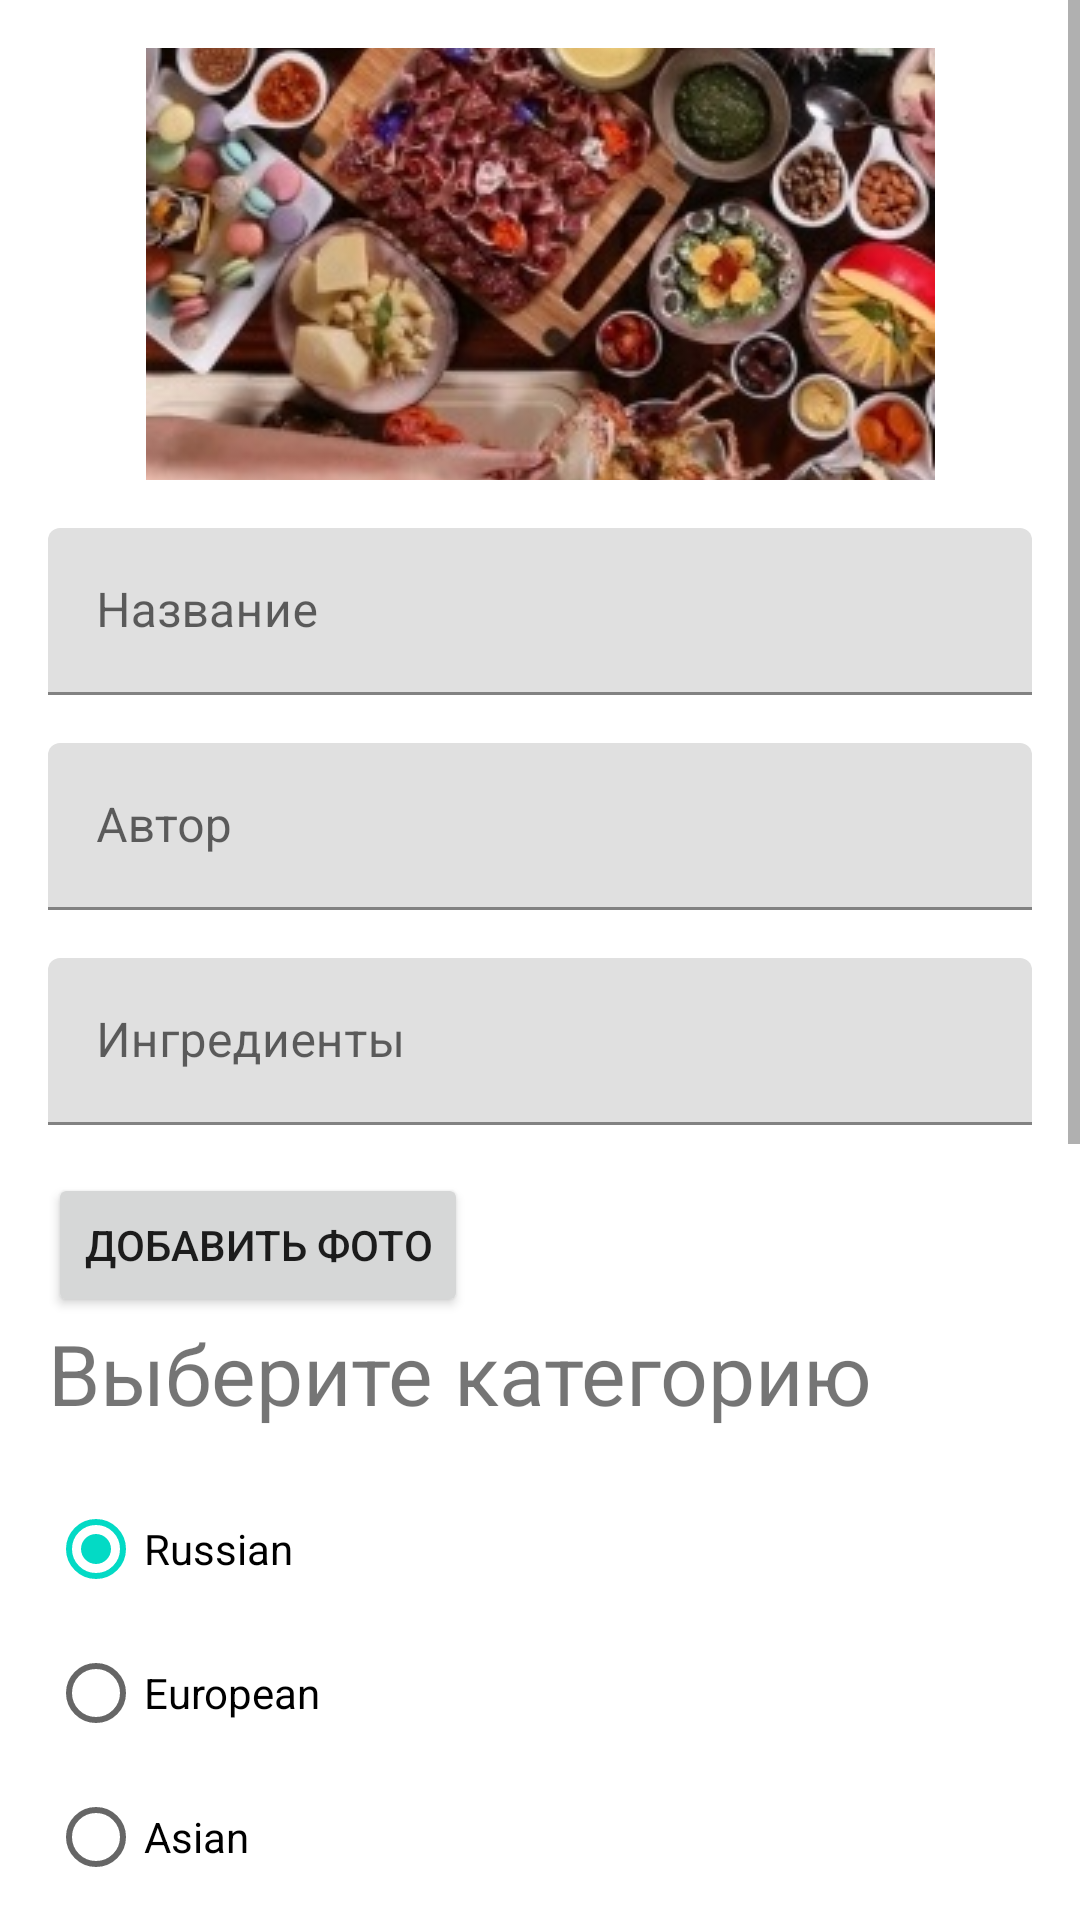

Android layout source for this screen:
<!-- AndroidManifest.xml: application theme Theme.Cookbook -->
<!-- res/layout/fragment_add2.xml -->
<?xml version="1.0" encoding="utf-8"?>
<ScrollView xmlns:android="http://schemas.android.com/apk/res/android"
    xmlns:tools="http://schemas.android.com/tools"
    android:layout_width="match_parent"
    android:layout_height="wrap_content"
    xmlns:app="http://schemas.android.com/apk/res-auto"
    app:layout_constraintBottom_toBottomOf="parent"

    >

<androidx.constraintlayout.widget.ConstraintLayout
    android:layout_width="match_parent"
    android:layout_height="match_parent"
    >
    <ImageView
        android:id="@+id/newPhoto"
        android:layout_width="wrap_content"
        android:layout_height="144dp"
        android:contentDescription="@string/recipeFoto"
        android:src="@drawable/food_fo_start"
        app:layout_constraintStart_toStartOf="parent"
        app:layout_constraintEnd_toEndOf="parent"
        app:layout_constraintTop_toTopOf="parent"
        android:layout_marginTop="@dimen/fab_margin"
        android:scaleType="centerCrop"/>


    <com.google.android.material.textfield.TextInputLayout
        android:id="@+id/textFieldName"
        android:layout_width="match_parent"
        android:layout_height="wrap_content"
        android:layout_marginStart="@dimen/fab_margin"
        android:layout_marginEnd="@dimen/fab_margin"
        android:layout_marginTop="@dimen/fab_margin"
        android:hint="@string/name"
        android:textSize="28dp"
        app:layout_constraintStart_toStartOf="parent"
        app:layout_constraintTop_toBottomOf="@id/newPhoto">

        <com.google.android.material.textfield.TextInputEditText
            android:id="@+id/newRecipeName"
            android:layout_width="match_parent"
            android:layout_height="match_parent"
             />
    </com.google.android.material.textfield.TextInputLayout>

    <com.google.android.material.textfield.TextInputLayout
        android:id="@+id/textFieldAuthor"
        android:layout_width="match_parent"
        android:layout_height="wrap_content"
        android:layout_marginStart="@dimen/fab_margin"
        android:layout_marginEnd="@dimen/fab_margin"
        android:layout_marginTop="@dimen/fab_margin"
        android:hint="@string/author"
        app:layout_constraintTop_toBottomOf="@id/textFieldName">

    <com.google.android.material.textfield.TextInputEditText
        android:id="@+id/newAuthor"
        android:layout_width="match_parent"
        android:layout_height="match_parent"
      />

    </com.google.android.material.textfield.TextInputLayout>

    <com.google.android.material.textfield.TextInputLayout
        android:id="@+id/textFieldComponents"
        android:layout_width="match_parent"
        android:layout_height="wrap_content"
        android:layout_marginStart="@dimen/fab_margin"
        android:layout_marginEnd="@dimen/fab_margin"
        android:layout_marginTop="@dimen/fab_margin"
        android:hint="@string/components"
        app:layout_constraintTop_toBottomOf="@id/textFieldAuthor">

    <com.google.android.material.textfield.TextInputEditText
        android:id="@+id/newComponents"
        android:layout_width="match_parent"
        android:layout_height="match_parent" />

    </com.google.android.material.textfield.TextInputLayout>

    <Button
        android:id="@+id/buttonPicture"
        android:layout_width="wrap_content"
        android:layout_height="wrap_content"
        android:text="@string/pictureButton"
        app:layout_constraintTop_toBottomOf="@+id/textFieldComponents"
        app:layout_constraintBottom_toTopOf="@+id/textViewCategorySelect"
        app:layout_constraintStart_toStartOf="parent"
        app:icon="@drawable/ic_add_a_photo_24dp"
        android:layout_marginTop="@dimen/fab_margin"
        android:layout_marginStart="@dimen/fab_margin"
        android:layout_marginBottom="@dimen/fab_margin"/>

    <androidx.appcompat.widget.AppCompatTextView
        android:id="@+id/textViewCategorySelect"
        android:layout_width="0dp"
        android:layout_height="wrap_content"
        android:layout_marginStart="@dimen/fab_margin"
        android:layout_marginEnd="@dimen/fab_margin"
        android:textSize="28dp"
        android:text="@string/categorySelect"
        app:layout_constraintTop_toBottomOf="@id/buttonPicture"
        app:layout_constraintStart_toStartOf="parent"
        />

    <RadioGroup
        android:id="@+id/radioGroupCategory"
        android:checkedButton="@+id/radio_button_1"
        android:layout_width="wrap_content"
        android:layout_height="wrap_content"
        app:layout_constraintTop_toBottomOf="@id/textViewCategorySelect"
        app:layout_constraintStart_toStartOf="parent"

        android:layout_marginTop="@dimen/fab_margin"
        android:layout_marginStart="@dimen/fab_margin"
        tools:ignore="MissingConstraints">

        <RadioButton
            android:id="@+id/radio_button_1"
            android:layout_width="match_parent"
            android:layout_height="wrap_content"
            android:text="@string/category_1"/>
        <RadioButton
            android:id="@+id/radio_button_2"
            android:layout_width="match_parent"
            android:layout_height="wrap_content"
            android:text="@string/category_2"/>
        <RadioButton
            android:id="@+id/radio_button_3"
            android:layout_width="match_parent"
            android:layout_height="wrap_content"
            android:text="@string/category_3"/>
        <RadioButton
            android:id="@+id/radio_button_4"
            android:layout_width="match_parent"
            android:layout_height="wrap_content"
            android:text="@string/category_4"/>
        <RadioButton
            android:id="@+id/radio_button_5"
            android:layout_width="match_parent"
            android:layout_height="wrap_content"
            android:text="@string/category_5"/>
        <RadioButton
            android:id="@+id/radio_button_6"
            android:layout_width="match_parent"
            android:layout_height="wrap_content"
            android:text="@string/category_6"/>
        <RadioButton
            android:id="@+id/radio_button_7"
            android:layout_width="match_parent"
            android:layout_height="wrap_content"
            android:text="Mediterranean"/>
    </RadioGroup>

    <androidx.appcompat.widget.AppCompatTextView
        android:id="@+id/textViewSteps"
        android:layout_width="0dp"
        android:layout_height="wrap_content"
        android:layout_marginStart="@dimen/fab_margin"
        android:layout_marginEnd="@dimen/fab_margin"
        android:textSize="28dp"
        android:text="@string/cooking_steps"
        app:layout_constraintTop_toBottomOf="@id/radioGroupCategory"
        app:layout_constraintStart_toStartOf="parent"
        />

    <androidx.recyclerview.widget.RecyclerView
        android:id="@+id/stepsRecyclerView"
        android:layout_width="match_parent"
        android:layout_height="0dp"
        android:layout_marginTop="12dp"
        app:layoutManager="androidx.recyclerview.widget.LinearLayoutManager"
        app:layout_constraintStart_toStartOf="parent"
        app:layout_constraintTop_toBottomOf="@+id/textViewSteps"
        tools:listitem="@layout/step_list_show" />

    <com.google.android.material.card.MaterialCardView
        android:id="@+id/cardAddStep"
        android:layout_width="match_parent"
        android:layout_height="wrap_content"
        app:layout_constraintStart_toStartOf="parent"
        app:layout_constraintTop_toBottomOf="@+id/stepsRecyclerView">

        <androidx.constraintlayout.widget.ConstraintLayout
            android:layout_width="match_parent"
            android:layout_height="match_parent">

            <ImageView
                android:id="@+id/newStepNumber"
                android:layout_width="28dp"
                android:layout_height="28dp"
                android:layout_marginStart="@dimen/fab_margin"
                android:layout_marginTop="@dimen/fab_margin"
                android:background="@drawable/ic_circle_24dp"
                android:contentDescription="@string/photo_of_step"
                android:gravity="center"
                app:layout_constraintStart_toStartOf="parent"
                app:layout_constraintTop_toTopOf="parent"
                app:layout_constraintBottom_toBottomOf="parent"/>


            <EditText
                android:id="@+id/newStep"
                android:layout_width="0dp"
                android:layout_height="wrap_content"
                android:layout_marginStart="@dimen/fab_margin"
                android:layout_marginTop="@dimen/fab_margin"
                android:layout_marginEnd="@dimen/fab_margin"
                app:layout_constraintEnd_toStartOf="@+id/addStep"
                app:layout_constraintHorizontal_bias="0.0"
                app:layout_constraintStart_toEndOf="@id/newStepNumber"
                app:layout_constraintTop_toTopOf="parent"
                app:layout_constraintBottom_toBottomOf="parent"/>

            <androidx.appcompat.widget.AppCompatImageButton
                android:id="@+id/addStep"
                android:layout_width="wrap_content"
                android:layout_height="wrap_content"
                android:layout_marginTop="@dimen/fab_margin"
                android:layout_marginBottom="@dimen/fab_margin"
                android:layout_marginEnd="@dimen/fab_margin"
                android:src="@drawable/ic_baseline_add_circle_24"
                android:background="@color/white"
                app:layout_constraintEnd_toEndOf="parent"
                app:layout_constraintStart_toEndOf="@id/newStep"
                app:layout_constraintBottom_toBottomOf="parent"
                app:layout_constraintTop_toTopOf="parent"
                />


        </androidx.constraintlayout.widget.ConstraintLayout>
    </com.google.android.material.card.MaterialCardView>

    <com.google.android.material.switchmaterial.SwitchMaterial
        android:id="@+id/like"
        android:layout_width="wrap_content"
        android:layout_height="wrap_content"
        android:checkable="true"
        android:text="@string/label_1"
        app:layout_constraintEnd_toEndOf="parent"
        app:layout_constraintTop_toBottomOf="@+id/cardAddStep" />

    <Button
        android:id="@+id/buttonSave"
        android:layout_width="wrap_content"
        android:layout_height="wrap_content"
        android:text="@string/saveButton"
        app:layout_constraintTop_toBottomOf="@+id/like"
        app:layout_constraintBottom_toBottomOf="parent"
        app:layout_constraintStart_toStartOf="parent"
        app:layout_constraintEnd_toEndOf="parent"
        android:layout_marginTop="@dimen/fab_margin"
        android:layout_marginStart="@dimen/fab_margin"
        android:layout_marginBottom="@dimen/fab_margin"/>


</androidx.constraintlayout.widget.ConstraintLayout>
    </ScrollView>
<!-- res/layout/step_list_show.xml (included above) -->
<?xml version="1.0" encoding="utf-8"?>
    <com.google.android.material.card.MaterialCardView xmlns:android="http://schemas.android.com/apk/res/android"
    xmlns:tools="http://schemas.android.com/tools"
        android:layout_width="match_parent"
        android:layout_height="wrap_content"
        xmlns:app="http://schemas.android.com/apk/res-auto" >

    <androidx.constraintlayout.widget.ConstraintLayout
        android:layout_width="match_parent"
        android:layout_height="match_parent">

        <TextView
            android:id="@+id/stepNumber"
            android:layout_width="28dp"
            android:layout_height="28dp"
            android:layout_marginStart="@dimen/fab_margin"
            android:layout_marginTop="@dimen/fab_margin"
            android:background="@drawable/ic_circle_24dp"
            android:contentDescription="@string/photo_of_step"
            android:gravity="center"
            android:text="1"
            app:layout_constraintStart_toStartOf="parent"
            app:layout_constraintTop_toTopOf="parent"
            app:layout_constraintBottom_toBottomOf="parent"/>


        <TextView
            android:id="@+id/newStepAdded"
            android:layout_width="0dp"
            android:layout_height="wrap_content"
            android:layout_marginStart="@dimen/fab_margin"
            android:layout_marginTop="@dimen/fab_margin"
            android:layout_marginEnd="@dimen/fab_margin"
            app:layout_constraintEnd_toEndOf="parent"
            app:layout_constraintHorizontal_bias="0.0"
            app:layout_constraintStart_toEndOf="@id/stepNumber"
            app:layout_constraintTop_toTopOf="parent"
            app:layout_constraintBottom_toBottomOf="parent"/>

    </androidx.constraintlayout.widget.ConstraintLayout>
</com.google.android.material.card.MaterialCardView>
<!-- resources referenced by this layout -->
<resources>
  <dimen name="fab_margin">16dp</dimen>
  <!-- drawable food_fo_start: jpg bitmap (drawable, 98520 bytes) -->
  <!-- drawable ic_baseline_add_circle_24 (drawable) -->
  <vector android:height="36dp" android:tint="#F5768F"
      android:viewportHeight="24" android:viewportWidth="24"
      android:width="36dp" xmlns:android="http://schemas.android.com/apk/res/android">
      <path android:fillColor="@android:color/white" android:pathData="M12,2C6.48,2 2,6.48 2,12s4.48,10 10,10 10,-4.48 10,-10S17.52,2 12,2zM17,13h-4v4h-2v-4L7,13v-2h4L11,7h2v4h4v2z"/>
  </vector>
  <!-- drawable ic_circle_24dp (drawable) -->
  <vector android:height="24dp" android:tint="#59EAB7"
      android:viewportHeight="24" android:viewportWidth="24"
      android:width="24dp" xmlns:android="http://schemas.android.com/apk/res/android">
      <path android:fillColor="@android:color/white" android:pathData="M12,2C6.47,2 2,6.47 2,12s4.47,10 10,10 10,-4.47 10,-10S17.53,2 12,2z"/>
  </vector>
  <string name="author">Автор</string>
  <string name="categorySelect">Выберите категорию</string>
  <string name="category_1">Russian</string>
  <string name="category_2">European</string>
  <string name="category_3">Asian</string>
  <string name="category_4">PanAsian</string>
  <string name="category_5">Oriental</string>
  <string name="category_6">American</string>
  <string name="components">Ингредиенты</string>
  <string name="cooking_steps">Приготовление</string>
  <string name="label_1">Добавить в избранное</string>
  <string name="name">Название</string>
  <string name="photo_of_step">photo of cooking step</string>
  <string name="pictureButton">Добавить фото</string>
  <string name="recipeFoto">main foto of recipe</string>
  <string name="saveButton">SAVE</string>
  <style name="Theme.Cookbook" parent="Theme.MaterialComponents.DayNight.DarkActionBar">
          
          <item name="colorPrimary">@color/purple_500</item>
          <item name="colorPrimaryVariant">@color/purple_700</item>
          <item name="colorOnPrimary">@color/white</item>
          
          <item name="colorSecondary">@color/teal_200</item>
          <item name="colorSecondaryVariant">@color/teal_700</item>
          <item name="colorOnSecondary">@color/black</item>
          
          <item name="android:statusBarColor" tools:targetApi="l">?attr/colorPrimaryVariant</item>
          
      </style>
  <!-- not gathered from this repository: default colours our renderer supplied (Android Studio template values) -->
  <color name="purple_500">#FF6200EE</color>
  <color name="purple_700">#FF3700B3</color>
  <color name="teal_200">#FF03DAC5</color>
  <color name="teal_700">#FF018786</color>
  <color name="black">#FF000000</color>
  <color name="white">#FFFFFFFF</color>
</resources>
